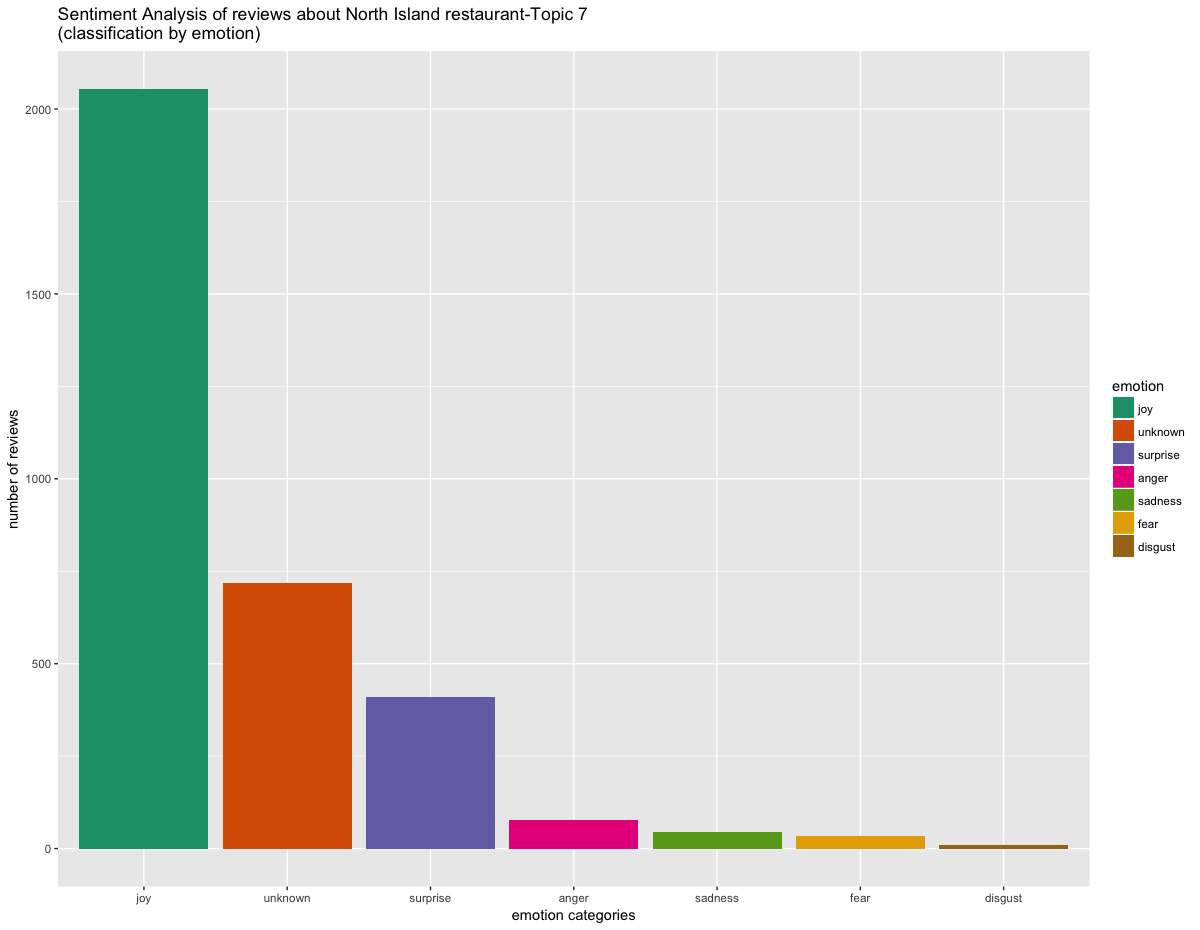

The file beside this chart, header and first rows:
, text, emotion, polarity
1, stopped here for lunch and were pleasant…, joy, positive
2, we had breakfashere  days ago and enjoye…, joy, positive
3, wenhere for coffee,ea and somethingo eat…, joy, neutral
4, we have beenohis place manyimes as werav…, joy, negative
5, called in ahis amazing place for coffee …, surprise, positive
6, we stopped off here for coffee break onh…, joy, neutral
7, very spacious caf√© which was a bidesola…, joy, positive
8, very friendly staff, supa food priced we…, joy, positive
9, gorgeous curry often geon my wayhrough a…, joy, positive
10, the chef is from kashmir, so go for nort…, joy, positive
11, this is our local indian restauranandake…, joy, positive
12, we are locals &hroughly enjoy our mealsh…, joy, positive
13, we've hadake-aways from here a fewimes n…, joy, positive
14, have visited the spice grill severalimes…, joy, positive
15, we have visited severalimes andhe food i…, unknown, positive
16, greacoffee food and service with a smile…, unknown, positive
17, good, quality fresh food is prepared wit…, joy, positive
18, if you like big meals, served by fun peo…, joy, positive
19, this is a very lovely lile shop where yo…, joy, positive
20, i often pop in here for a coffee and sna…, unknown, positive
21, lovely cute caf√© in a lovely cuteown, a…, joy, positive
22, a lile cafe with a wonderful atmosphere,…, joy, positive
23, my brother and i had lunch here, beautif…, joy, positive
24, stopped here for breakfaswithhe family.c…, unknown, negative
25, iwas busy and noenoughablesfor  of us. t…, joy, positive
26, food is nice buhey need a baristao makeh…, joy, neutral
27, the koke pub had been recommendedo us an…, unknown, positive
28, we stayed in kohukohu (or kokeohe locals…, joy, positive
29, we had coffee and muffins on good friday…, joy, positive
30, friendly and warm service. a large selec…, joy, positive
31, beautiful siing ouoverhe water enjoying …, joy, positive
32, stopped here for breakfason saturday mor…, unknown, positive
33, the food all round iaverage. they don'se…, joy, neutral
34, the food is quality and has never disapp…, joy, neutral
35, greaatmosphere, food and service. craig …, joy, positive
36, lovely homemade and delicious dishes and…, unknown, positive
37, boatshed caf√© was exactly whawe needed,…, anger, positive
38, i have beenohe boatshed manyimes & am ne…, joy, positive
39, we lovedhe location ofhe boatshed... ove…, joy, positive
40, tryhe flounder. nice deck overhe water. …, unknown, negative
41, faultless is a wordhacomeso mind when de…, joy, positive
42, hurrah -- the boatshed are open inhe eve…, surprise, positive
43, this restauranis righbyhe ferry and has …, joy, positive
44, this is our favourite cafe in northland.…, joy, positive
45, after a full days drive, all we wanted w…, joy, positive
46, after a full days drive, all we wanted w…, joy, positive
47, we stayed here for a nighand were upgrad…, joy, neutral
48, really enjoyed our stay here - stunning …, joy, positive
49, this was our check-in poinfor an evening…, unknown, positive
50, gorgeous day for lunch overlookinghe hok…, joy, positive
51, thanks so much forhe greahospitality, gr…, surprise, positive
52, sainhe window and gazed ouoverhe sea - v…, joy, positive
53, sebyhe shore with a good choice of local…, joy, positive
54, we visited here late on a friday evening…, joy, negative
55, we visited here late on a friday evening…, joy, negative
56, came on nye for a family dinner - enjoye…, joy, positive
57, ordered  naan bread, kadai paneer, chick…, surprise, positive
58, lunch special.the buer chicken was verya…, joy, positive
59, the staff was really helpful. food was r…, joy, positive
60, we had a large group of family and frien…, unknown, positive
... 3,286 more rows
